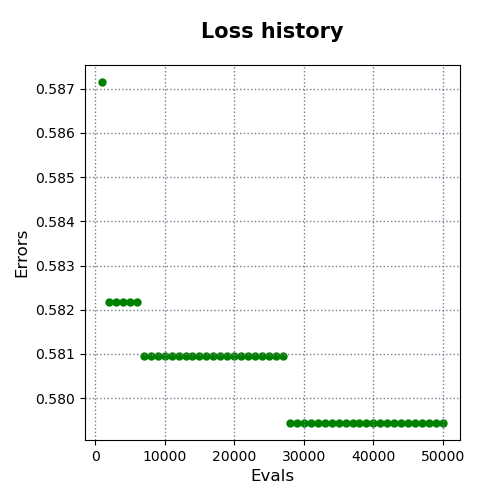

The table this chart was drawn from, first rows:
evals, errors
1000, 0.5872
2000, 0.5822
3000, 0.5822
4000, 0.5822
5000, 0.5822
6000, 0.5822
7000, 0.581
8000, 0.581
9000, 0.581
10000, 0.581
11000, 0.581
12000, 0.581
13000, 0.581
14000, 0.581
15000, 0.581
16000, 0.581
17000, 0.581
18000, 0.581
19000, 0.581
20000, 0.581
21000, 0.581
22000, 0.581
23000, 0.581
24000, 0.581
25000, 0.581
26000, 0.581
27000, 0.581
28000, 0.5794
29000, 0.5794
30000, 0.5794
31000, 0.5794
32000, 0.5794
33000, 0.5794
34000, 0.5794
35000, 0.5794
36000, 0.5794
37000, 0.5794
38000, 0.5794
39000, 0.5794
40000, 0.5794
41000, 0.5794
42000, 0.5794
43000, 0.5794
44000, 0.5794
45000, 0.5794
46000, 0.5794
47000, 0.5794
48000, 0.5794
49000, 0.5794
50000, 0.5794
